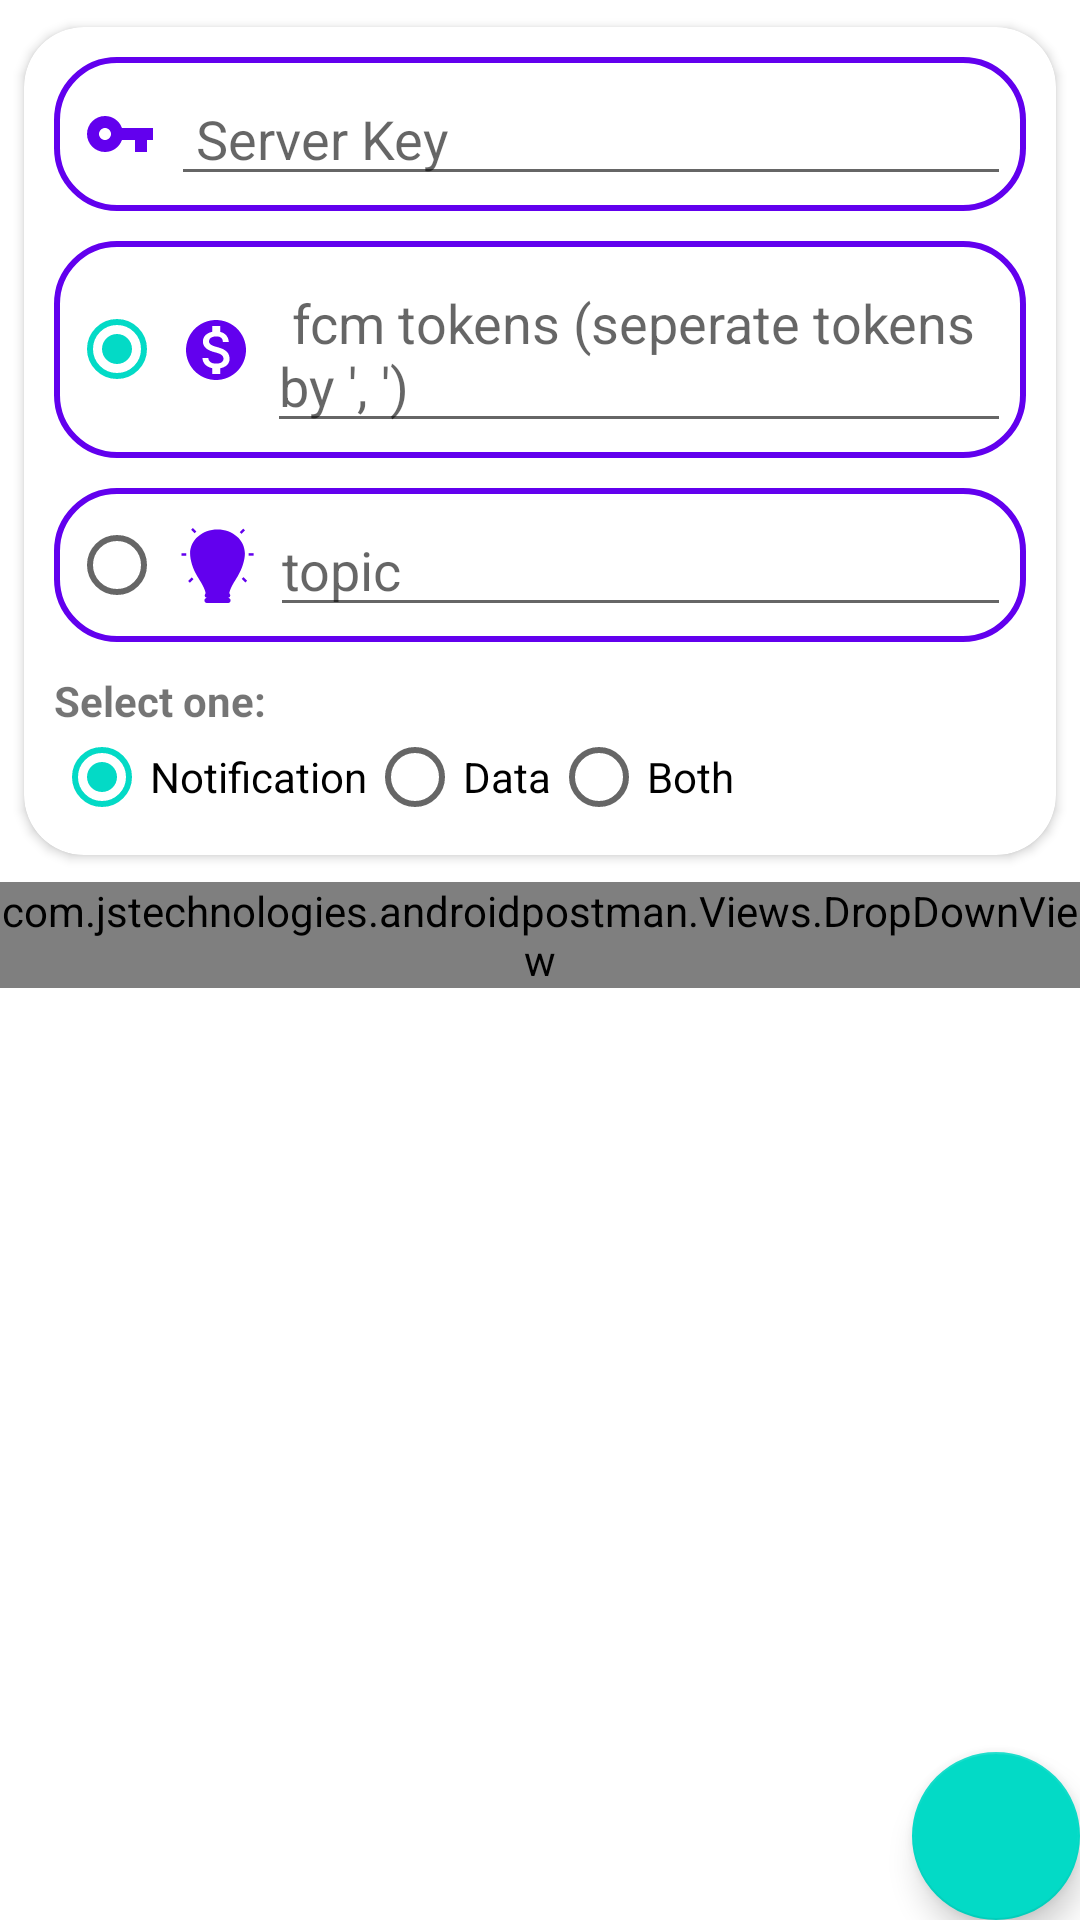

Write the Android layout XML for this screen, with the resource values it uses.
<!-- AndroidManifest.xml: application theme AppTheme -->
<!-- res/layout/fragment_fcm.xml -->
<?xml version="1.0" encoding="utf-8"?>
<FrameLayout xmlns:android="http://schemas.android.com/apk/res/android"
    xmlns:tools="http://schemas.android.com/tools"
    android:layout_width="match_parent"
    android:layout_height="match_parent"
    style="@style/AppTheme.Screens"
    xmlns:app="http://schemas.android.com/apk/res-auto"
    tools:context=".ui.FCM.FcmFragment">

    <LinearLayout
        android:orientation="vertical"
        android:layout_width="match_parent"
        android:layout_height="match_parent">
        <androidx.core.widget.NestedScrollView
            android:layout_width="match_parent"
            android:layout_height="wrap_content">
            <LinearLayout
                android:orientation="vertical"
                android:layout_width="match_parent"
                android:layout_height="wrap_content">
                <androidx.cardview.widget.CardView
                    style="@style/cardStyle"
                    android:layout_width="match_parent"
                    android:layout_height="wrap_content"
                    app:cardCornerRadius="20dp"
                    android:elevation="10dp"
                    app:cardUseCompatPadding="true">
                    <LinearLayout
                        android:gravity="center"
                        android:layout_margin="10dp"
                        android:orientation="vertical"
                        android:layout_width="match_parent"
                        android:layout_height="wrap_content">
                        <LinearLayout
                            android:padding="5dp"
                            android:background="@drawable/bg_border"
                            android:layout_width="match_parent"
                            android:layout_height="wrap_content">
                            <ImageView
                                android:layout_width="wrap_content"
                                android:layout_height="match_parent"
                                android:src="@drawable/ic_key"
                                android:layout_margin="5dp"
                                app:tint="@color/colorHiglight" />
                            <EditText
                                android:id="@+id/serverkey"
                                android:layout_width="match_parent"
                                android:layout_height="wrap_content"
                                android:hint=" Server Key"
                                android:textColor="@color/colorHiglight"/>
                        </LinearLayout>
                        <LinearLayout
                            android:layout_marginTop="10dp"
                            android:padding="5dp"
                            android:background="@drawable/bg_border"
                            android:layout_width="match_parent"
                            android:layout_height="wrap_content">
                            <RadioButton
                                android:id="@+id/enabletoken"
                                android:layout_gravity="center"
                                android:layout_width="wrap_content"
                                android:layout_height="wrap_content"
                                android:checked="true"
                                />
                            <ImageView
                                android:layout_width="wrap_content"
                                android:layout_height="match_parent"
                                android:src="@drawable/ic_token"
                                android:layout_margin="5dp"
                                app:tint="@color/colorHiglight" />
                            <EditText
                                android:id="@+id/token"
                                android:layout_width="match_parent"
                                android:layout_height="wrap_content"
                                android:hint=" fcm tokens (seperate tokens by ', ')"
                                android:textColor="@color/colorHiglight"/>
                        </LinearLayout>
                        <LinearLayout
                            android:layout_marginTop="10dp"
                            android:padding="5dp"
                            android:background="@drawable/bg_border"
                            android:layout_width="match_parent"
                            android:layout_height="wrap_content">
                            <RadioButton
                                android:id="@+id/enabletopic"
                                android:layout_gravity="center"
                                android:layout_width="wrap_content"
                                android:layout_height="wrap_content"
                                />
                            <ImageView
                                android:layout_width="wrap_content"
                                android:layout_height="match_parent"
                                android:src="@drawable/ic_topic"
                                android:layout_margin="5dp"
                                app:tint="@color/colorHiglight" />
                            <EditText
                                android:id="@+id/topic"
                                android:layout_width="match_parent"
                                android:layout_height="wrap_content"
                                android:hint="topic"
                                android:textColor="@color/colorHiglight"/>
                        </LinearLayout>
                        <LinearLayout
                            android:layout_marginTop="10dp"
                            android:orientation="vertical"
                            android:layout_width="match_parent"
                            android:layout_height="wrap_content">
                            <TextView
                                android:layout_width="wrap_content"
                                android:layout_height="wrap_content"
                                android:text="Select one:"
                                android:textStyle="bold"
                                android:layout_gravity="left"/>
                            <RadioGroup
                                android:id="@+id/radiogroup"
                                android:orientation="horizontal"
                                android:layout_width="match_parent"
                                android:layout_height="wrap_content">
                                <RadioButton
                                    android:id="@+id/notification"
                                    android:layout_width="wrap_content"
                                    android:layout_height="wrap_content"
                                    android:text="Notification"
                                    android:checked="true"/>
                                <RadioButton
                                    android:id="@+id/data"
                                    android:layout_width="wrap_content"
                                    android:layout_height="wrap_content"
                                    android:text="Data"/>
                                <RadioButton
                                    android:id="@+id/both"
                                    android:layout_width="wrap_content"
                                    android:layout_height="wrap_content"
                                    android:text="Both"
                                    />


                            </RadioGroup>
                        </LinearLayout>
                    </LinearLayout>

                </androidx.cardview.widget.CardView>
                <com.jstechnologies.androidpostman.Views.DropDownView
                    android:id="@+id/map"
                    android:layout_width="match_parent"
                    android:layout_height="wrap_content"/>


            </LinearLayout>
        </androidx.core.widget.NestedScrollView>


    </LinearLayout>

    <com.google.android.material.floatingactionbutton.FloatingActionButton
        android:id="@+id/fab_send"
        android:layout_width="wrap_content"
        android:layout_height="wrap_content"
        android:layout_gravity="bottom|end"
        android:background="@color/colorAccent"
        android:layout_margin="@dimen/fab_margin"
        android:src="@drawable/ic_send" />

</FrameLayout>
<!-- resources referenced by this layout -->
<resources>
  <color name="colorAccent">#03DAC6</color>
  <color name="colorHiglight">@color/colorPrimary</color>
  <!-- drawable bg_border (drawable) -->
  <?xml version="1.0" encoding="utf-8"?>
  <shape xmlns:android="http://schemas.android.com/apk/res/android"
      android:shape="rectangle">
      <corners android:radius="20dp"/>
      <stroke android:width="2dp" android:color="@color/colorHiglight"/>
  
  </shape>
  <!-- drawable ic_key (drawable) -->
  <vector android:height="24dp" android:tint="#F0534F"
      android:viewportHeight="24" android:viewportWidth="24"
      android:width="24dp" xmlns:android="http://schemas.android.com/apk/res/android">
      <path android:fillColor="@android:color/white" android:pathData="M12.65,10C11.83,7.67 9.61,6 7,6c-3.31,0 -6,2.69 -6,6s2.69,6 6,6c2.61,0 4.83,-1.67 5.65,-4H17v4h4v-4h2v-4H12.65zM7,14c-1.1,0 -2,-0.9 -2,-2s0.9,-2 2,-2 2,0.9 2,2 -0.9,2 -2,2z"/>
  </vector>
  <!-- drawable ic_token (drawable) -->
  <vector android:height="24dp" android:tint="#F0534F"
      android:viewportHeight="24" android:viewportWidth="24"
      android:width="24dp" xmlns:android="http://schemas.android.com/apk/res/android">
      <path android:fillColor="@android:color/white" android:pathData="M12,2C6.48,2 2,6.48 2,12s4.48,10 10,10 10,-4.48 10,-10S17.52,2 12,2zM13.41,18.09L13.41,20h-2.67v-1.93c-1.71,-0.36 -3.16,-1.46 -3.27,-3.4h1.96c0.1,1.05 0.82,1.87 2.65,1.87 1.96,0 2.4,-0.98 2.4,-1.59 0,-0.83 -0.44,-1.61 -2.67,-2.14 -2.48,-0.6 -4.18,-1.62 -4.18,-3.67 0,-1.72 1.39,-2.84 3.11,-3.21L10.74,4h2.67v1.95c1.86,0.45 2.79,1.86 2.85,3.39L14.3,9.34c-0.05,-1.11 -0.64,-1.87 -2.22,-1.87 -1.5,0 -2.4,0.68 -2.4,1.64 0,0.84 0.65,1.39 2.67,1.91s4.18,1.39 4.18,3.91c-0.01,1.83 -1.38,2.83 -3.12,3.16z"/>
  </vector>
  <!-- drawable ic_topic: vector/xml drawable (drawable, 2375 chars, omitted) -->
  <style name="AppTheme.Screens">
          <item name="android:background">@color/screenBackground</item>
      </style>
  <style name="cardStyle">
          <item name="cardBackgroundColor">@color/cardBackground</item>
      </style>
  <style name="AppTheme" parent="Theme.AppCompat.DayNight.DarkActionBar">
          
          <item name="colorPrimary">@color/colorPrimary</item>
          <item name="colorPrimaryDark">@color/colorPrimaryDark</item>
          <item name="colorAccent">@color/colorAccent</item>
      </style>
  <color name="colorPrimary">#6200ee</color>
  <color name="screenBackground">@android:color/background_light</color>
  <color name="cardBackground">@android:color/white</color>
  <color name="colorPrimaryDark">#3700B3</color>
</resources>
